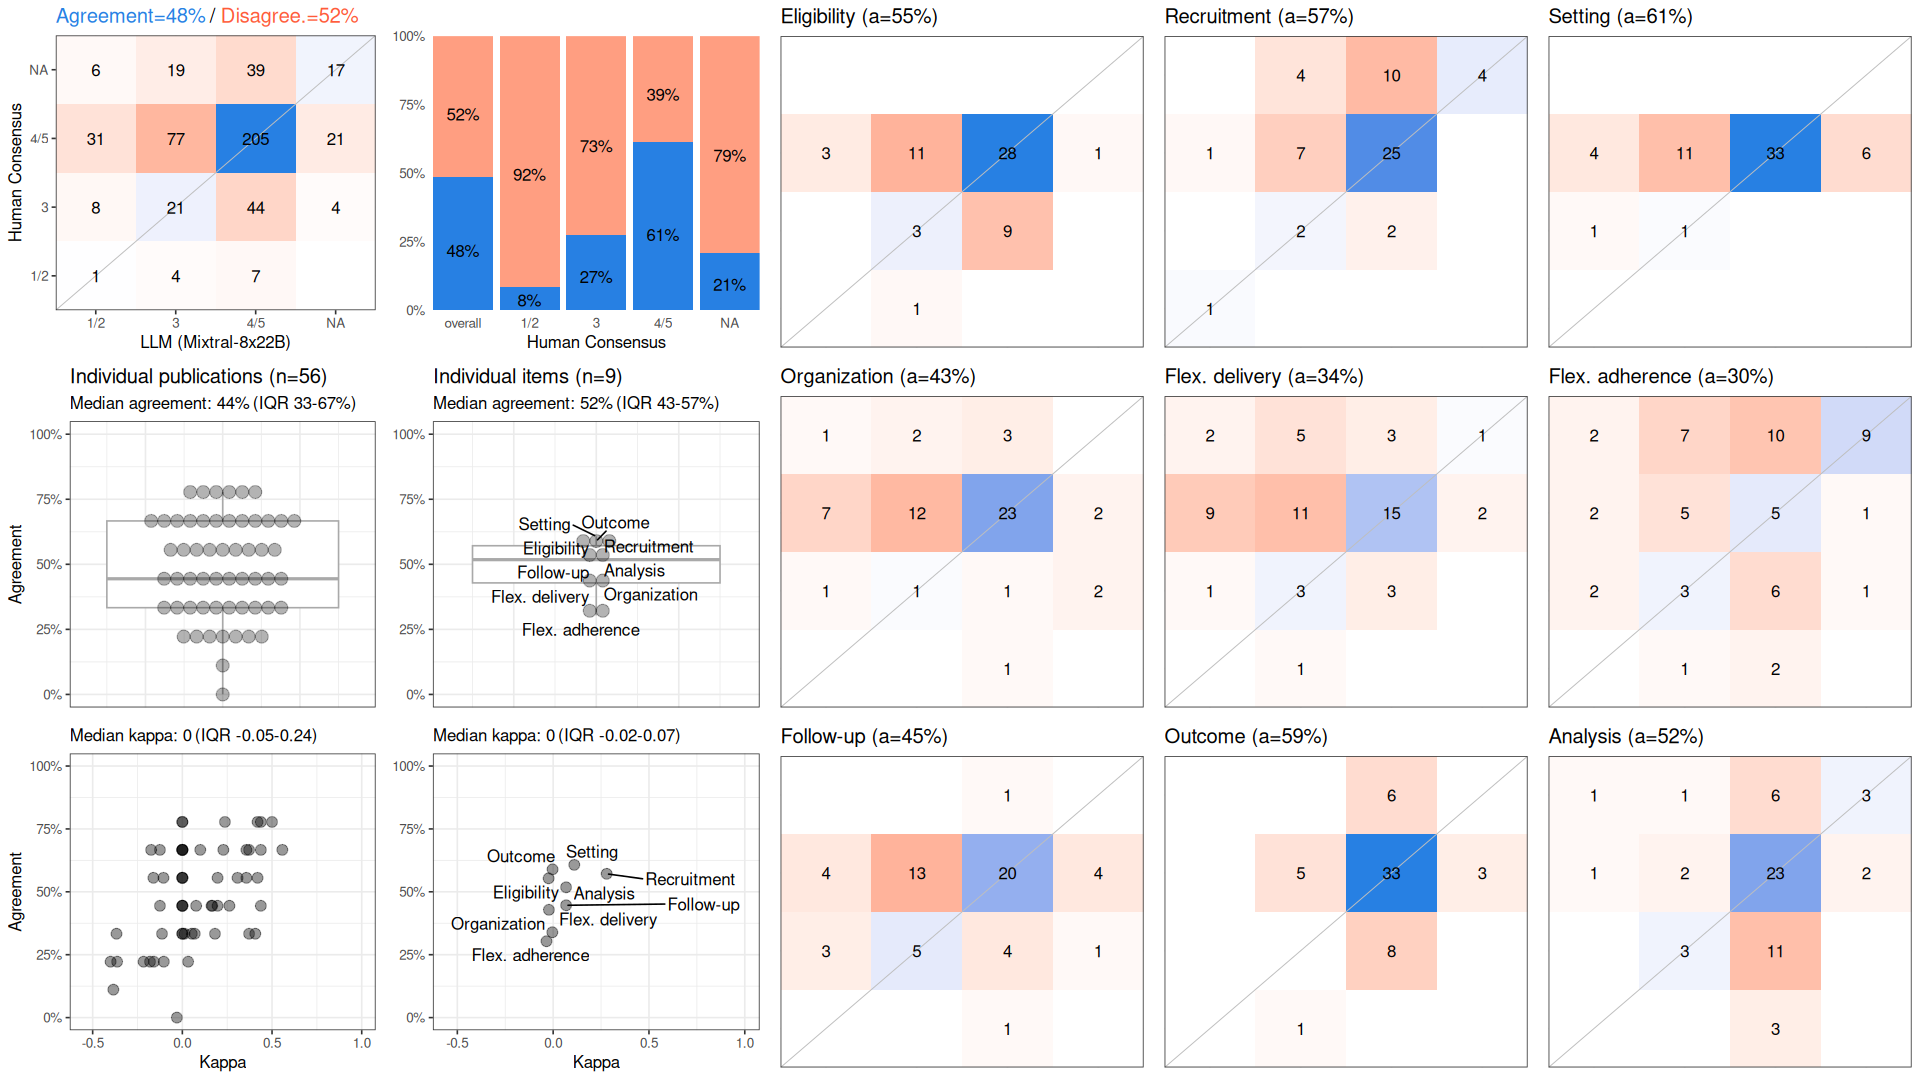

The file beside this chart, header and first rows:
, cohen_kappa_w, cohen_kappa_w_ci_low, cohen_kappa_w_ci_high, agreement, agreement_ci_low, agreement_ci_high, deferring_fraction, deferring_fraction_ci_low, deferring_fraction_ci_high
combined, 0.05244, -0.03132, 0.1268, 0.4841, 0.4326, 0.5357, 0, 0, 0
Eligibility, -0.02366, NA, NA, 0.5536, NA, NA, 0, NA, NA
Recruitment, 0.2793, NA, NA, 0.5714, NA, NA, 0, NA, NA
Setting, 0.1103, NA, NA, 0.6071, NA, NA, 0, NA, NA
Organization, -0.02216, NA, NA, 0.4286, NA, NA, 0, NA, NA
Flex. delivery, -0.004203, NA, NA, 0.3393, NA, NA, 0, NA, NA
Flex. adherence, -0.03478, NA, NA, 0.3036, NA, NA, 0, NA, NA
Follow-up, 0.06768, NA, NA, 0.4464, NA, NA, 0, NA, NA
Outcome, -0.003115, NA, NA, 0.5893, NA, NA, 0, NA, NA
Analysis, 0.06746, NA, NA, 0.5179, NA, NA, 0, NA, NA
